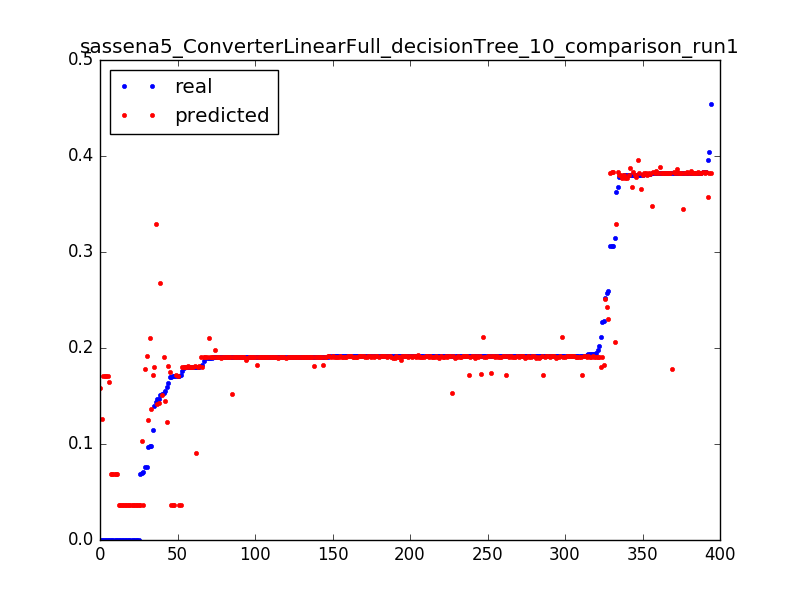

The data file committed next to this chart (first rows):
0.09783996492616315, 0.136955312938, 0.0031847133757961785
0.1756, 0.1798, 0.006369
0.1801, 0.1804, 0.009554
0.1397, 0.1806, 0.01274
0.2112, 0.1806, 0.01592
0.1805, 0.0907, 0.01911
0.09723, 0.1246, 0.003185
0.1712, 0.1711, 0.006369
0.1712, 0.1721, 0.009554
0.06937, 0.1032, 0.01274
0.0, 0.1581, 0.003185
0.2273, 0.1909, 0.006369
0.1908, 0.1909, 0.009554
0.187, 0.1909, 0.01274
0.1917, 0.1909, 0.01592
0.1913, 0.1909, 0.01911
0.1913, 0.1909, 0.02229
0.1913, 0.1909, 0.02548
0.1913, 0.1909, 0.02866
0.1913, 0.1909, 0.03185
0.1913, 0.1909, 0.03503
0.1915, 0.1909, 0.03822
0.1913, 0.1909, 0.0414
0.1914, 0.1909, 0.04459
0.1913, 0.1909, 0.04777
0.1913, 0.1909, 0.05096
0.1913, 0.1909, 0.05414
0.1914, 0.1909, 0.05732
0.1913, 0.1909, 0.06051
0.1913, 0.1909, 0.06369
0.1908, 0.1909, 0.06688
0.1913, 0.1909, 0.07006
0.1913, 0.1909, 0.07325
0.1913, 0.1909, 0.07643
0.1913, 0.1909, 0.07962
0.1913, 0.1909, 0.0828
0.1913, 0.1909, 0.08599
0.1913, 0.1909, 0.08917
0.1913, 0.1909, 0.09236
0.1913, 0.1909, 0.09554
0.1914, 0.1909, 0.09873
0.1913, 0.1909, 0.1019
0.1914, 0.1909, 0.1051
0.1913, 0.1909, 0.1083
0.1898, 0.2103, 0.1115
0.1919, 0.1722, 0.1146
0.1914, 0.2114, 0.1178
0.1914, 0.1914, 0.121
0.1913, 0.1914, 0.1242
0.1913, 0.1914, 0.1274
0.1915, 0.1914, 0.1306
0.192, 0.1914, 0.1338
0.1913, 0.1914, 0.1369
0.1913, 0.1914, 0.1401
0.1914, 0.1914, 0.1433
0.1914, 0.1914, 0.1465
0.1913, 0.1918, 0.1497
0.1913, 0.1918, 0.1529
0.1914, 0.1918, 0.1561
0.1913, 0.1918, 0.1592
0.1914, 0.1918, 0.1624
... 334 more rows
